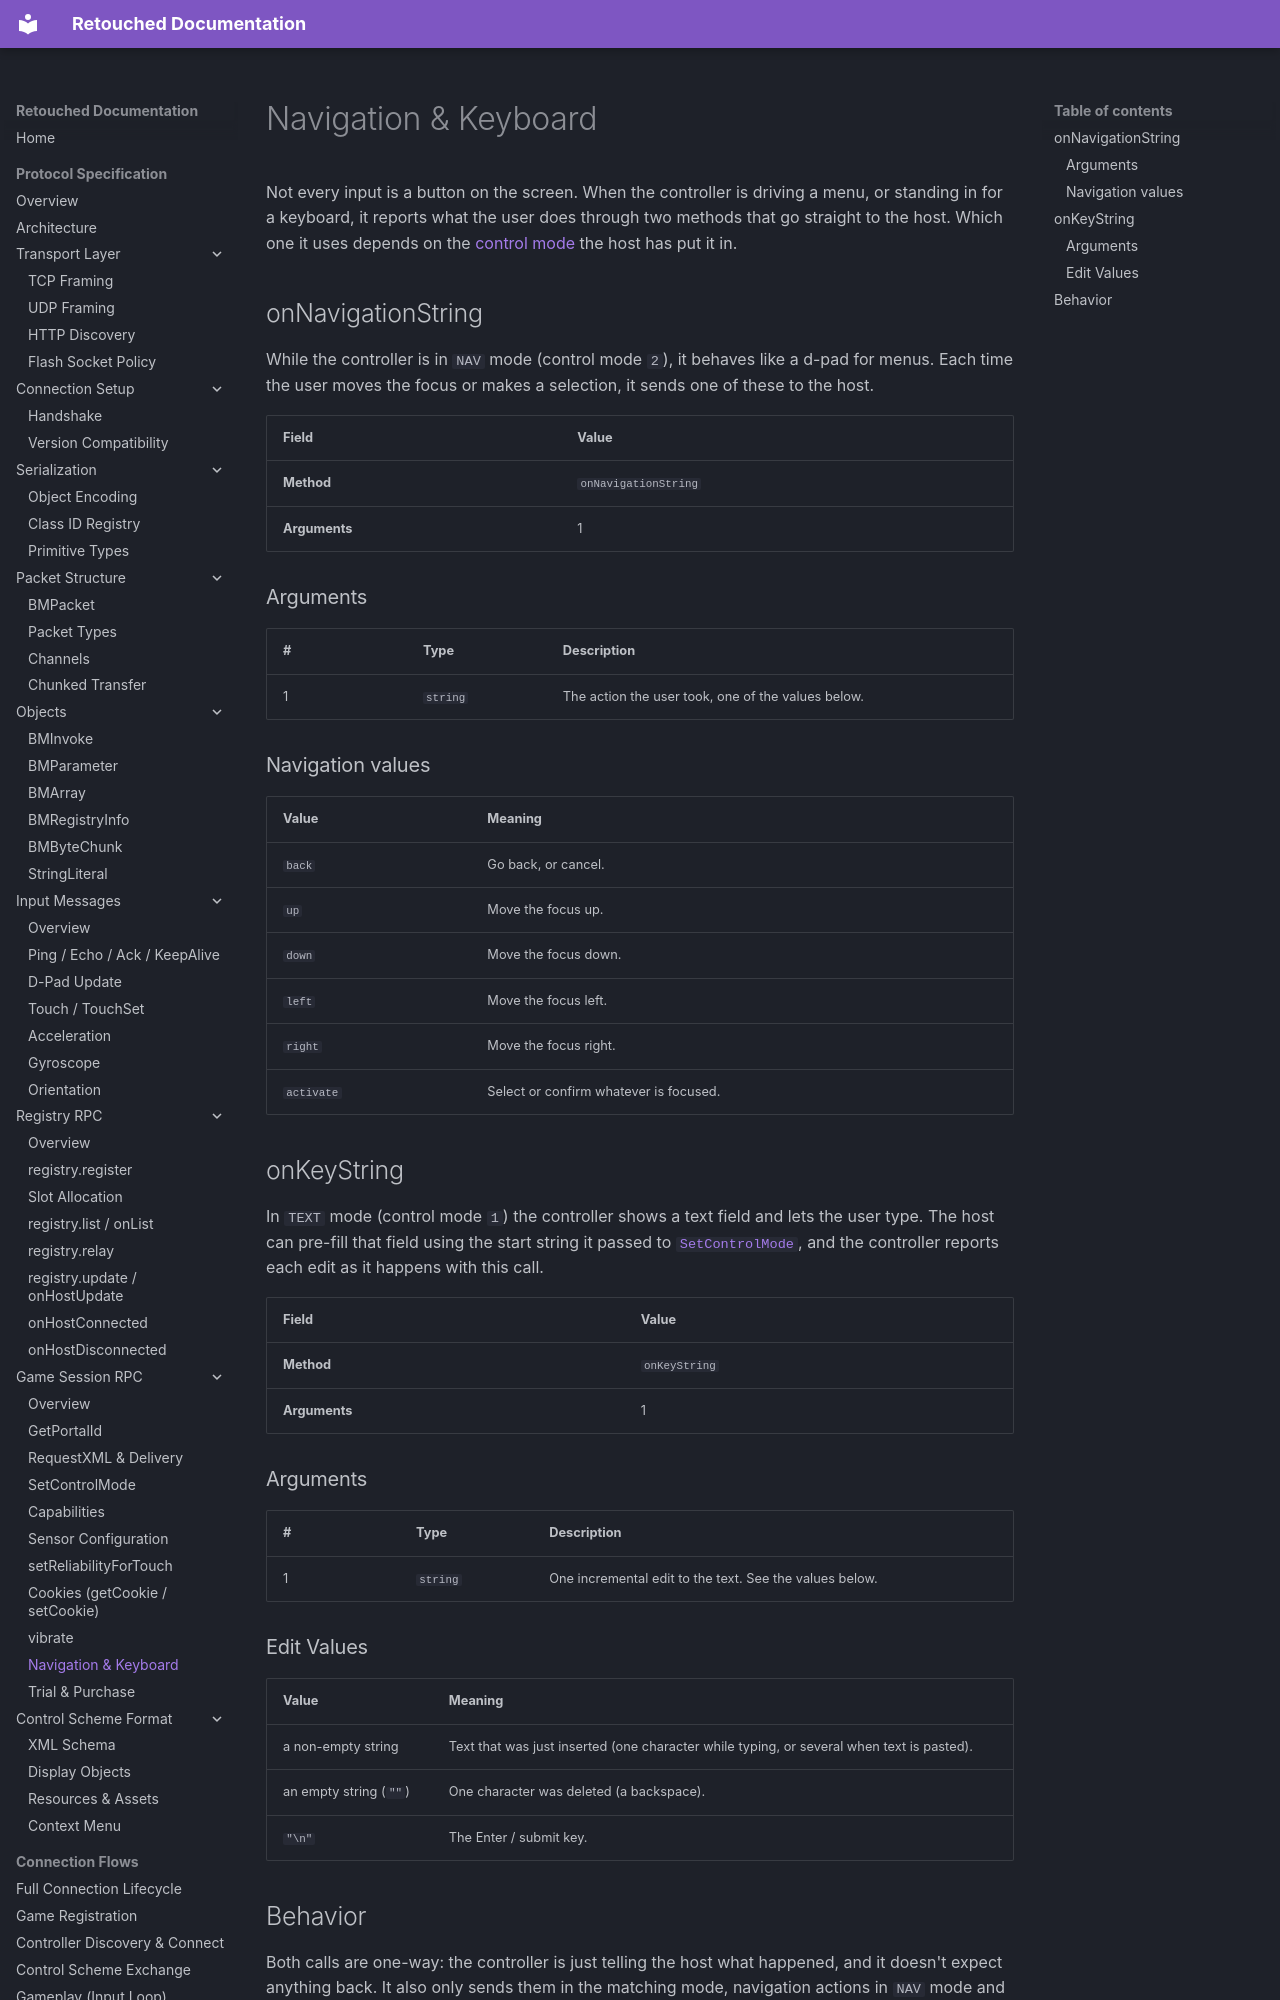

repository: Retouched-Project/retouched-project · page: protocol/session/navigation-keyboard/index.html · generator: mkdocs

# Navigation & Keyboard

Not every input is a button on the screen. When the controller is driving a menu, or standing in for a keyboard, it reports what the user does through two methods that go straight to the host. Which one it uses depends on the [control mode](set-control-mode.md) the host has put it in.

## onNavigationString

While the controller is in `NAV` mode (control mode `2`), it behaves like a d-pad for menus. Each time the user moves the focus or makes a selection, it sends one of these to the host.

| Field | Value |
|-------|-------|
| **Method** | `onNavigationString` |
| **Arguments** | 1 |

### Arguments

| # | Type | Description |
|---|------|-------------|
| 1 | `string` | The action the user took, one of the values below. |

### Navigation values

| Value | Meaning |
|-------|---------|
| `back` | Go back, or cancel. |
| `up` | Move the focus up. |
| `down` | Move the focus down. |
| `left` | Move the focus left. |
| `right` | Move the focus right. |
| `activate` | Select or confirm whatever is focused. |

## onKeyString

In `TEXT` mode (control mode `1`) the controller shows a text field and lets the user type. The host can pre-fill that field using the start string it passed to [`SetControlMode`](set-control-mode.md), and the controller reports each edit as it happens with this call.

| Field | Value |
|-------|-------|
| **Method** | `onKeyString` |
| **Arguments** | 1 |

### Arguments

| # | Type | Description |
|---|------|-------------|
| 1 | `string` | One incremental edit to the text. See the values below. |

### Edit Values

| Value | Meaning |
|-------|---------|
| a non-empty string | Text that was just inserted (one character while typing, or several when text is pasted). |
| an empty string (`""`) | One character was deleted (a backspace). |
| `"\n"` | The Enter / submit key. |
